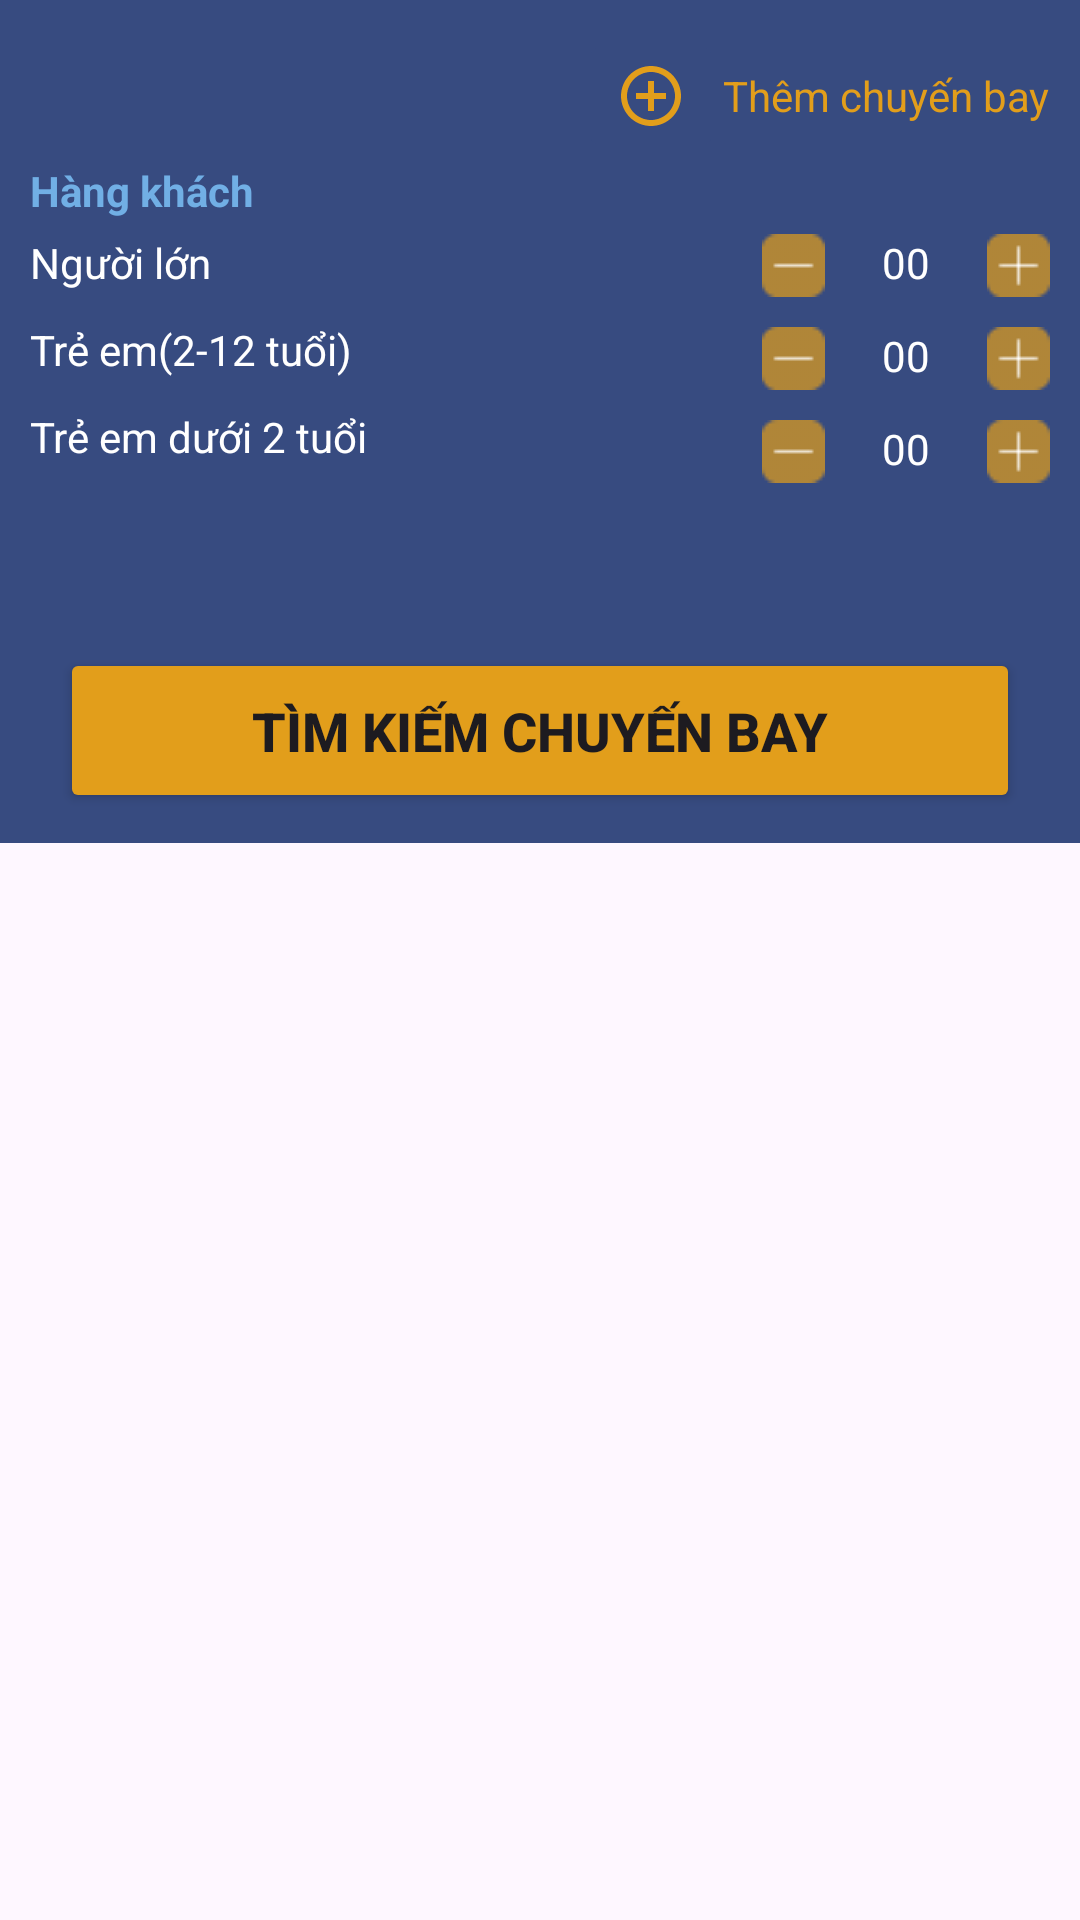

Layout XML and referenced resources for this Android screen:
<!-- AndroidManifest.xml: application theme Theme.Cnpmnc -->
<!-- res/layout/fragment_nhieu_chang.xml -->
<?xml version="1.0" encoding="utf-8"?>
<ScrollView
    xmlns:android="http://schemas.android.com/apk/res/android"
    xmlns:tools="http://schemas.android.com/tools"
    android:layout_width="match_parent"
    android:layout_height="match_parent"
    android:orientation="vertical"
    tools:context=".fragment.NhieuChangFragment">

        <LinearLayout
            android:layout_width="match_parent"
            android:layout_height="match_parent"
            android:background="@color/primaryColor"
            android:orientation="vertical"
            android:padding="10dp">

            <androidx.recyclerview.widget.RecyclerView
                android:id="@+id/rcv_nhieuChang"
                android:layout_width="match_parent"
                android:layout_height="wrap_content"
                android:orientation="vertical"/>
            <LinearLayout
                android:id="@+id/btn_themChuyenBay"
                android:layout_gravity="end"
                android:layout_width="wrap_content"
                android:layout_height="wrap_content"
                android:orientation="horizontal"
                >
                <ImageButton
                    android:layout_width="wrap_content"
                    android:layout_height="wrap_content"
                    android:backgroundTint="@color/primaryColor"
                    android:src="@drawable/add_chuyenbay"/>
                <TextView
                    android:layout_gravity="center"
                    android:layout_width="wrap_content"
                    android:layout_height="wrap_content"
                    android:textColor="@color/textColor"
                    android:text="Thêm chuyến bay"/>
            </LinearLayout>

            <RelativeLayout
                android:layout_width="match_parent"
                android:layout_height="wrap_content"
                android:orientation="vertical">
                <TextView
                    android:id="@+id/textview1"
                    android:layout_width="match_parent"
                    android:layout_height="wrap_content"
                    android:text="Hàng khách"
                    android:textStyle="bold"
                    android:textSize="14sp"
                    android:textColor="#71AFE5"/>
                <TextView
                    android:id="@+id/textview2"
                    android:layout_width="wrap_content"
                    android:layout_height="wrap_content"
                    android:layout_below="@+id/textview1"
                    android:layout_alignParentStart="true"
                    android:layout_marginVertical="5dp"
                    android:text="Người lớn"
                    android:textColor="@color/white"
                    android:textSize="14sp" />
                <TextView
                    android:id="@+id/textview3"
                    android:layout_width="wrap_content"
                    android:layout_height="wrap_content"
                    android:layout_below="@+id/textview2"
                    android:layout_alignParentStart="true"
                    android:layout_marginVertical="5dp"
                    android:text="Trẻ em(2-12 tuổi)"
                    android:textColor="@color/white"
                    android:textSize="14sp" />

                <TextView
                    android:layout_width="130dp"
                    android:layout_height="wrap_content"
                    android:layout_below="@+id/textview3"
                    android:layout_alignParentStart="true"
                    android:layout_marginVertical="5dp"
                    android:text="Trẻ em dưới 2 tuổi"
                    android:textColor="@color/white"
                    android:textSize="14sp" />

                <LinearLayout
                    android:id="@+id/LinearLayout1"
                    android:layout_width="wrap_content"
                    android:layout_height="wrap_content"
                    android:layout_below="@+id/textview1"
                    android:layout_alignParentEnd="true"
                    android:layout_marginVertical="5dp"

                    android:orientation="horizontal">
                    <ImageButton
                        android:id="@+id/btn_minusNhieuChang"
                        android:layout_width="wrap_content"
                        android:layout_height="wrap_content"
                        android:layout_marginRight="19dp"
                        android:background="@color/primaryColor"
                        android:src="@drawable/button_minus" />
                    <TextView
                        android:id="@+id/tv_countNguoiLonNhieuChang"
                        android:layout_width="wrap_content"
                        android:layout_height="wrap_content"
                        android:layout_marginRight="19dp"
                        android:text="00"
                        android:textColor="@color/white" />
                    <ImageButton
                        android:id="@+id/btn_plusNhieuChang"
                        android:layout_width="wrap_content"
                        android:layout_height="wrap_content"
                        android:background="@color/primaryColor"
                        android:src="@drawable/button_plus" />
                </LinearLayout>
                <LinearLayout
                    android:id="@+id/LinearLayout2"
                    android:layout_width="wrap_content"
                    android:layout_height="wrap_content"
                    android:layout_below="@+id/LinearLayout1"
                    android:layout_alignParentEnd="true"
                    android:layout_marginVertical="5dp"
                    android:orientation="horizontal">
                    <ImageButton
                        android:id="@+id/btn_minus2NhieuChang"
                        android:layout_width="wrap_content"
                        android:layout_height="wrap_content"
                        android:layout_marginRight="19dp"
                        android:background="@color/primaryColor"
                        android:src="@drawable/button_minus" />
                    <TextView
                        android:id="@+id/tv_countTreEm2_12TNhieuChang"
                        android:layout_width="wrap_content"
                        android:layout_height="wrap_content"
                        android:layout_marginRight="19dp"
                        android:text="00"
                        android:textColor="@color/white" />
                    <ImageButton
                        android:id="@+id/btn_plus2NhieuChang"
                        android:layout_width="wrap_content"
                        android:layout_height="wrap_content"
                        android:background="@color/primaryColor"
                        android:src="@drawable/button_plus" />
                </LinearLayout>
                <LinearLayout
                    android:id="@+id/LinearLayout3"
                    android:layout_width="wrap_content"
                    android:layout_height="wrap_content"
                    android:layout_below="@+id/LinearLayout2"
                    android:layout_alignParentEnd="true"
                    android:layout_marginVertical="5dp"
                    android:orientation="horizontal">
                    <ImageButton
                        android:id="@+id/btn_minus3NhieuChang"
                        android:layout_width="wrap_content"
                        android:layout_height="wrap_content"
                        android:layout_marginRight="19dp"
                        android:background="@color/primaryColor"
                        android:src="@drawable/button_minus" />
                    <TextView
                        android:id="@+id/tv_countTrEm2NhieuChang"
                        android:layout_width="wrap_content"
                        android:layout_height="wrap_content"
                        android:layout_marginRight="19dp"
                        android:text="00"
                        android:textColor="@color/white" />
                    <ImageButton
                        android:id="@+id/btn_plus3NhieuChang"
                        android:layout_width="wrap_content"
                        android:layout_height="wrap_content"
                        android:background="@color/primaryColor"
                        android:src="@drawable/button_plus" />
                </LinearLayout>
            </RelativeLayout>
            <Button
                android:id="@+id/btnTimKiemNhieuChang"
                android:layout_marginTop="50dp"
                android:layout_width="match_parent"
                android:layout_height="55dp"
                android:text="Tìm kiếm chuyến bay"
                android:textSize="18dp"
                android:textStyle="bold"
                android:backgroundTint="@color/textColor"
                android:layout_marginHorizontal="10dp"/>
        </LinearLayout>
    </ScrollView>
<!-- resources referenced by this layout -->
<resources>
  <color name="primaryColor">#374B80</color>
  <color name="textColor">#E29E1B</color>
  <color name="white">#FFFFFF</color>
  <!-- drawable add_chuyenbay (drawable) -->
  <vector android:height="24dp" android:tint="@color/textColor"
      android:viewportHeight="24" android:viewportWidth="24"
      android:width="24dp" xmlns:android="http://schemas.android.com/apk/res/android">
      <path android:fillColor="@color/textColor" android:pathData="M13,7h-2v4L7,11v2h4v4h2v-4h4v-2h-4L13,7zM12,2C6.48,2 2,6.48 2,12s4.48,10 10,10 10,-4.48 10,-10S17.52,2 12,2zM12,20c-4.41,0 -8,-3.59 -8,-8s3.59,-8 8,-8 8,3.59 8,8 -3.59,8 -8,8z"/>
  </vector>
  <!-- drawable button_minus: png bitmap (drawable, 319 bytes) -->
  <!-- drawable button_plus: png bitmap (drawable, 380 bytes) -->
  <style name="Theme.Cnpmnc" parent="Base.Theme.Cnpmnc" />
  <style name="Base.Theme.Cnpmnc" parent="Theme.Material3.DayNight.NoActionBar">
          
          
      </style>
</resources>
